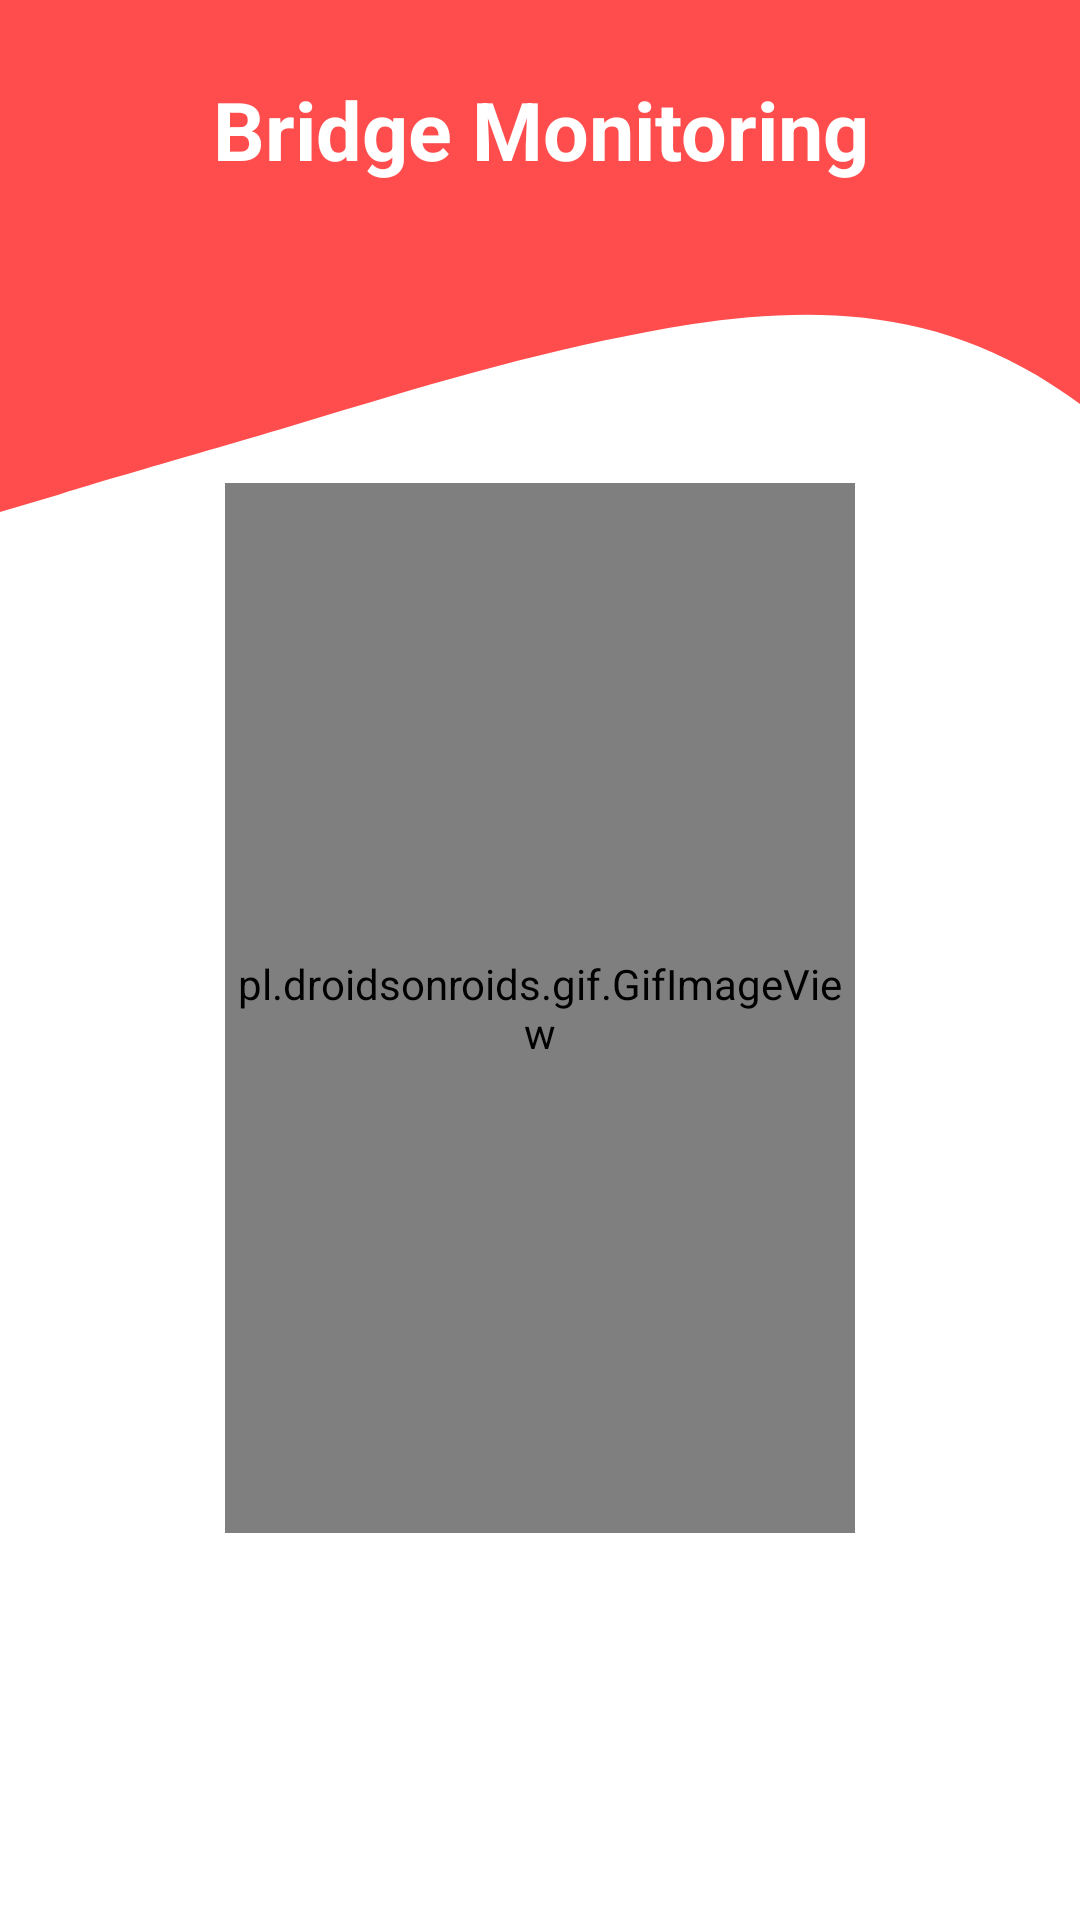

Produce the Android XML layout that renders to this screen, including the resource entries it uses.
<!-- AndroidManifest.xml: application theme Theme.BridgeMonitoring -->
<!-- res/layout/activity_main.xml -->
<?xml version="1.0" encoding="utf-8"?>
<LinearLayout xmlns:android="http://schemas.android.com/apk/res/android"
    xmlns:app="http://schemas.android.com/apk/res-auto"
    xmlns:tools="http://schemas.android.com/tools"
    android:layout_width="match_parent"
    android:layout_height="match_parent"
    android:orientation="vertical"
    tools:context=".MainActivity">

    <LinearLayout
        android:layout_width="match_parent"
        android:layout_height="match_parent"
        android:background="@drawable/wavebackground"
        android:orientation="vertical"
        >
        <LinearLayout
            android:layout_width="match_parent"
            android:layout_height="wrap_content"
            android:orientation="vertical"
            android:layout_margin="15dp">
            <TextView
                android:layout_width="match_parent"
                android:layout_height="wrap_content"
                android:text="Bridge Monitoring"
                android:textColor="@color/white"
                android:textStyle="bold"
                android:textAlignment="center"
                android:layout_margin="10dp"
                android:layout_gravity="center"
                android:textSize="27dp"
                />
        </LinearLayout>
        <pl.droidsonroids.gif.GifImageView
            android:layout_width="wrap_content"
            android:layout_height="350dp"
            android:layout_gravity="center"
            android:layout_margin="75dp"
            android:src="@drawable/bridge1" />
    </LinearLayout>
</LinearLayout>
<!-- resources referenced by this layout -->
<resources>
  <color name="white">#FFFFFFFF</color>
  <!-- drawable wavebackground (drawable) -->
  <?xml version="1.0" encoding="utf-8"?>
  <vector xmlns:android="http://schemas.android.com/apk/res/android"
      android:width="1440dp"
      android:height="320dp"
      android:viewportWidth="500"
      android:viewportHeight="600">
      <path
          android:pathData="M0,160L26.7,154.7C53.3,149 107,139 160,128C213.3,117 267,107 320,101.3C373.3,96 427,96 480,117.3C533.3,139 587,181 640,181.3C693.3,181 747,139 800,101.3C853.3,64 907,32 960,58.7C1013.3,85 1067,171 1120,192C1173.3,213 1227,171 1280,165.3C1333.3,160 1387,192 1413,208L1440,224L1440,0L1413.3,0C1386.7,0 1333,0 1280,0C1226.7,0 1173,0 1120,0C1066.7,0 1013,0 960,0C906.7,0 853,0 800,0C746.7,0 693,0 640,0C586.7,0 533,0 480,0C426.7,0 373,0 320,0C266.7,0 213,0 160,0C106.7,0 53,0 27,0L0,0Z"
          android:fillColor="#B3FF0000"/>
  </vector>
  <style name="Theme.BridgeMonitoring" parent="Theme.MaterialComponents.DayNight.DarkActionBar">
          
          <item name="colorPrimary">@color/red2</item>
          <item name="colorPrimaryVariant">@color/red1</item>
          <item name="colorOnPrimary">@color/white</item>
          
          <item name="colorSecondary">@color/teal_200</item>
          <item name="colorSecondaryVariant">@color/teal_700</item>
          <item name="colorOnSecondary">@color/black</item>
          
          <item name="android:statusBarColor" tools:targetApi="21">?attr/colorPrimaryVariant</item>
          
      </style>
  <color name="red2">#B3FF0000</color>
  <color name="red1">#CCFF0000</color>
  <color name="teal_200">#FF03DAC5</color>
  <color name="teal_700">#FF018786</color>
  <color name="black">#FF000000</color>
</resources>
